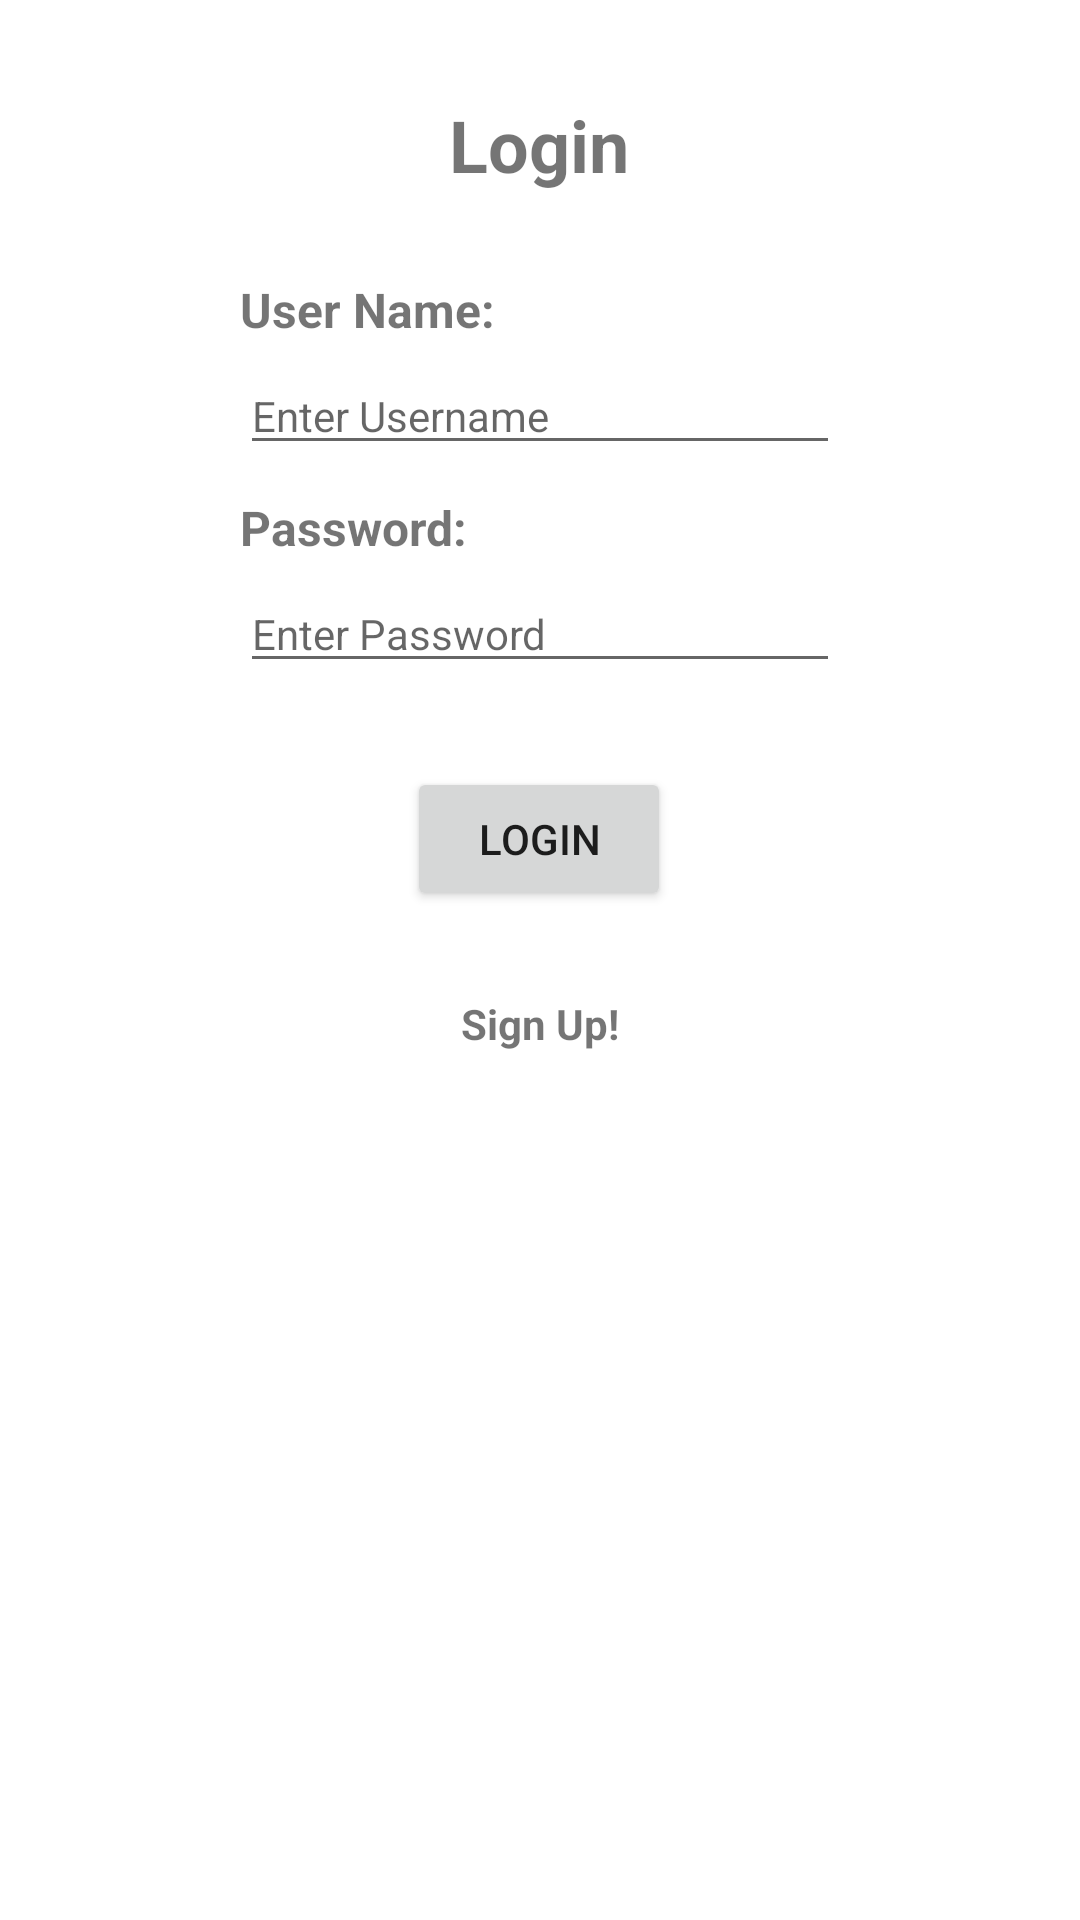

Produce the Android XML layout that renders to this screen, including the resource entries it uses.
<!-- AndroidManifest.xml: application theme Theme.RecetteApp -->
<!-- res/layout/fragment_login.xml -->
<?xml version="1.0" encoding="utf-8"?>
<androidx.constraintlayout.widget.ConstraintLayout xmlns:android="http://schemas.android.com/apk/res/android"
    xmlns:app="http://schemas.android.com/apk/res-auto"
    xmlns:tools="http://schemas.android.com/tools"
    android:layout_width="match_parent"
    android:layout_height="match_parent"
    tools:context=".ui.fragments.LogInRegisterFragments.LoginFragment">

    <TextView
        android:id="@+id/textView"
        android:layout_width="wrap_content"
        android:layout_height="wrap_content"
        android:layout_marginStart="80dp"
        android:layout_marginTop="32dp"
        android:layout_marginEnd="80dp"
        android:text="@string/Login_text"
        android:textSize="24sp"
        android:textStyle="bold"
        app:layout_constraintEnd_toEndOf="parent"
        app:layout_constraintHorizontal_bias="0.497"
        app:layout_constraintStart_toStartOf="parent"
        app:layout_constraintTop_toTopOf="parent" />

    <TextView
        android:id="@+id/userNameTextView"
        android:layout_width="0dp"
        android:layout_height="wrap_content"
        android:layout_marginStart="80dp"
        android:layout_marginTop="28dp"
        android:layout_marginEnd="80dp"
        android:text="@string/UserNameTextView"
        android:textAlignment="viewStart"
        android:textSize="16sp"
        android:textStyle="bold"
        app:layout_constraintEnd_toEndOf="parent"
        app:layout_constraintHorizontal_bias="0.0"
        app:layout_constraintStart_toStartOf="parent"
        app:layout_constraintTop_toBottomOf="@+id/textView" />

    <TextView
        android:id="@+id/passwordTextView"
        android:layout_width="0dp"
        android:layout_height="wrap_content"
        android:layout_marginStart="80dp"
        android:layout_marginTop="10dp"
        android:layout_marginEnd="80dp"
        android:text="@string/PasswordText"
        android:textAlignment="viewStart"
        android:textSize="16sp"
        android:textStyle="bold"
        app:layout_constraintEnd_toEndOf="parent"
        app:layout_constraintHorizontal_bias="0.0"
        app:layout_constraintStart_toStartOf="parent"
        app:layout_constraintTop_toBottomOf="@+id/userNameTextField" />

    <EditText
        android:id="@+id/userNameTextField"
        android:layout_width="0dp"
        android:layout_height="wrap_content"
        android:layout_marginStart="80dp"
        android:layout_marginTop="5dp"
        android:layout_marginEnd="80dp"
        android:ems="10"
        android:hint="@string/UsernameTextField"
        android:importantForAutofill="no"
        android:inputType="textPersonName"
        android:textSize="14sp"
        app:layout_constraintEnd_toEndOf="parent"
        app:layout_constraintStart_toStartOf="parent"
        app:layout_constraintTop_toBottomOf="@+id/userNameTextView" />

    <EditText
        android:id="@+id/passwordTextField"
        android:layout_width="0dp"
        android:layout_height="wrap_content"
        android:layout_marginStart="80dp"
        android:layout_marginTop="5dp"
        android:layout_marginEnd="80dp"
        android:ems="10"
        android:hint="@string/PasswordTextFiels"
        android:importantForAutofill="no"
        android:inputType="textPassword"
        android:textSize="14sp"
        app:layout_constraintEnd_toEndOf="parent"
        app:layout_constraintHorizontal_bias="0.0"
        app:layout_constraintStart_toStartOf="parent"
        app:layout_constraintTop_toBottomOf="@+id/passwordTextView" />

    <Button
        android:id="@+id/loginButton"
        android:layout_width="wrap_content"
        android:layout_height="wrap_content"
        android:layout_marginStart="16dp"
        android:layout_marginTop="28dp"
        android:layout_marginEnd="16dp"
        android:text="@string/Login_button"
        app:layout_constraintEnd_toEndOf="parent"
        app:layout_constraintHorizontal_bias="0.498"
        app:layout_constraintStart_toStartOf="parent"
        app:layout_constraintTop_toBottomOf="@+id/passwordTextField" />

    <TextView
        android:id="@+id/SignUpButton"
        android:layout_width="wrap_content"
        android:layout_height="wrap_content"
        android:layout_marginTop="28dp"
        android:text="@string/signupText"
        android:textStyle="bold"
        app:layout_constraintEnd_toEndOf="parent"
        app:layout_constraintStart_toStartOf="parent"
        app:layout_constraintTop_toBottomOf="@+id/loginButton" />


</androidx.constraintlayout.widget.ConstraintLayout>
<!-- resources referenced by this layout -->
<resources>
  <string name="Login_button">Login</string>
  <string name="Login_text">Login</string>
  <string name="PasswordText">Password:</string>
  <string name="PasswordTextFiels">Enter Password</string>
  <string name="UserNameTextView">User Name:</string>
  <string name="UsernameTextField">Enter Username</string>
  <string name="signupText">Sign Up!</string>
  <style name="Theme.RecetteApp" parent="Theme.MaterialComponents.DayNight.DarkActionBar">
          
          <item name="colorPrimary">@color/purple_500</item>
          <item name="colorPrimaryVariant">@color/purple_700</item>
          <item name="colorOnPrimary">@color/white</item>
          
          <item name="colorSecondary">@color/teal_200</item>
          <item name="colorSecondaryVariant">@color/teal_700</item>
          <item name="colorOnSecondary">@color/black</item>
          
          <item name="android:statusBarColor" tools:targetApi="l">?attr/colorPrimaryVariant</item>
          
      </style>
  <color name="purple_500">#FF6200EE</color>
  <color name="purple_700">#FF3700B3</color>
  <color name="white">#FFFFFFFF</color>
  <color name="teal_200">#FF03DAC5</color>
  <color name="teal_700">#FF018786</color>
  <color name="black">#FF000000</color>
</resources>
